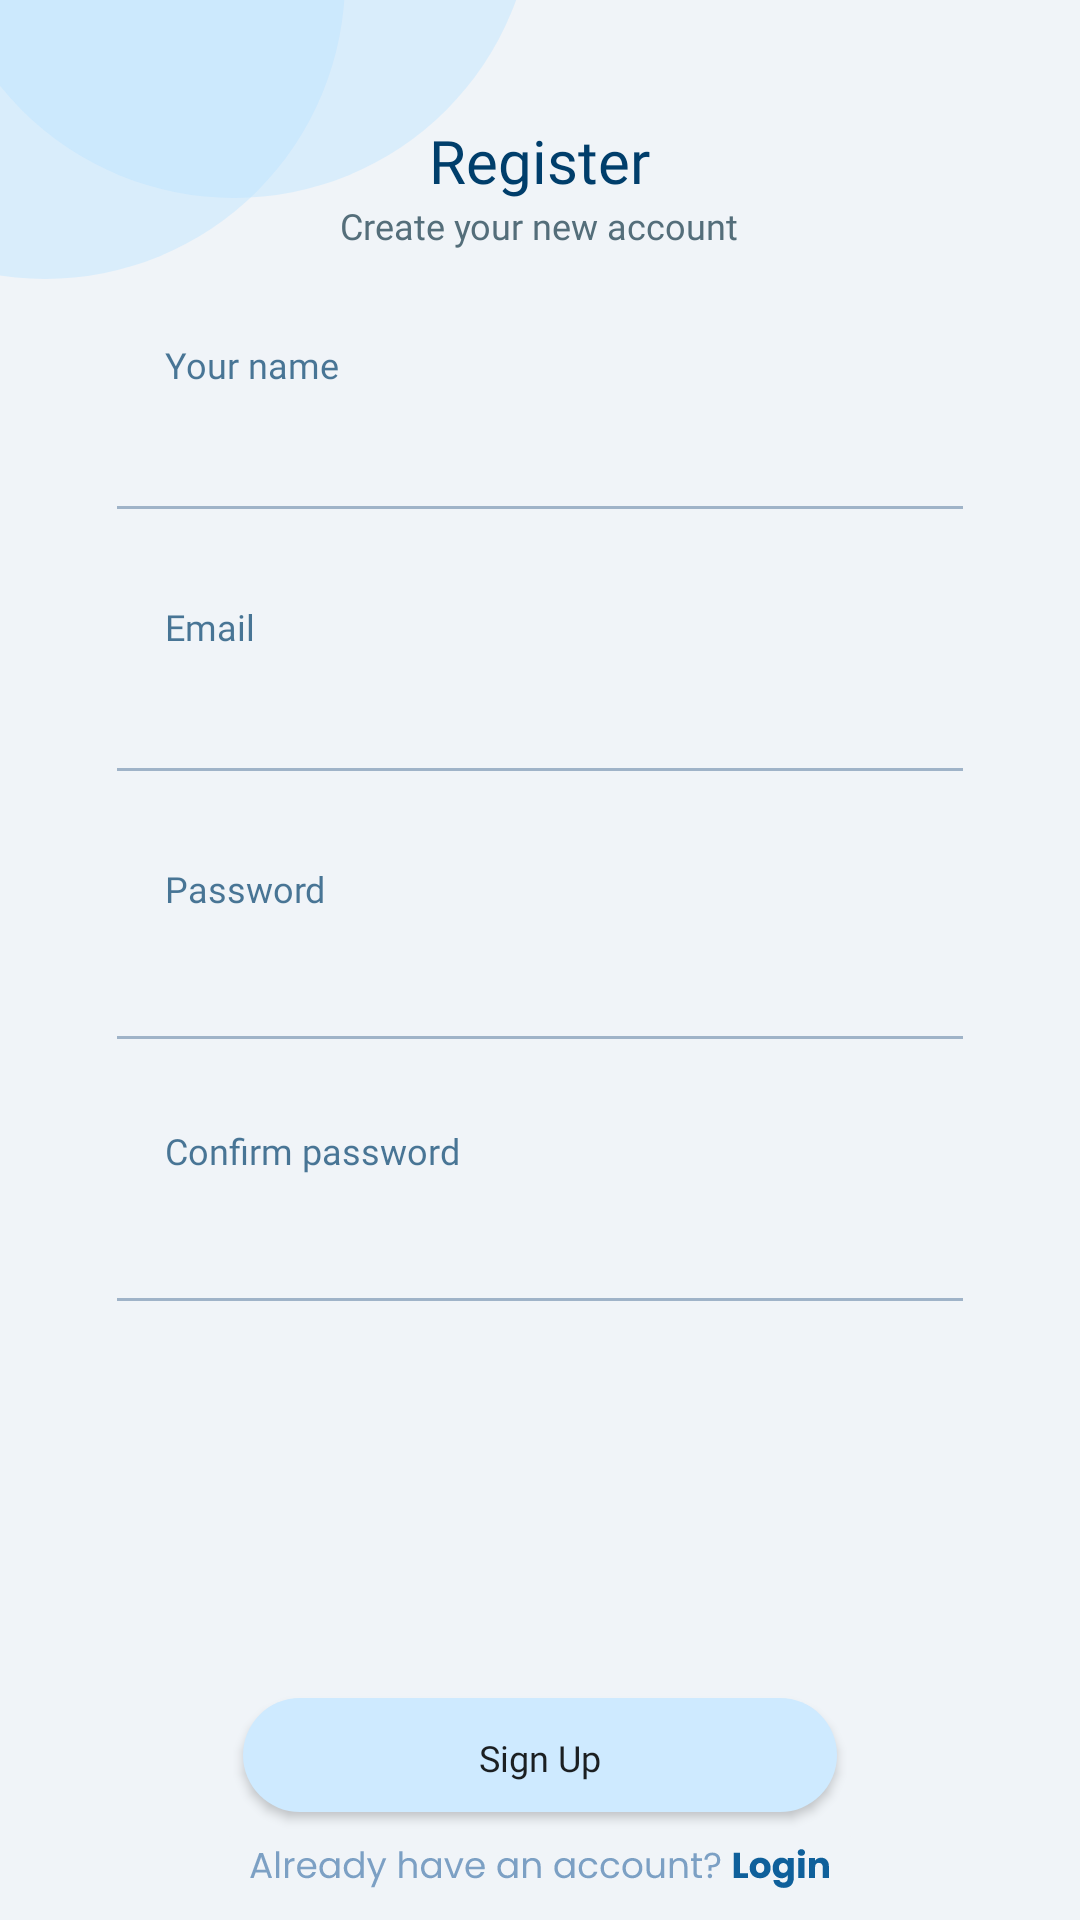

Reconstruct the res/layout file that produces this screen, plus the resources it refers to.
<!-- AndroidManifest.xml: application theme Theme.Teamder -->
<!-- res/layout/activity_sign_up.xml -->
<?xml version="1.0" encoding="utf-8"?>
<androidx.constraintlayout.widget.ConstraintLayout xmlns:android="http://schemas.android.com/apk/res/android"
    xmlns:app="http://schemas.android.com/apk/res-auto"
    xmlns:tools="http://schemas.android.com/tools"
    android:id="@+id/activity_sign_up"
    android:layout_width="match_parent"
    android:layout_height="match_parent"
    android:background="@drawable/background_img"
    android:clickable="true"
    android:focusable="true"
    android:focusableInTouchMode="true"
    tools:context=".activity.SignUpActivity">

    <LinearLayout
        android:layout_width="match_parent"
        android:layout_height="match_parent"
        android:orientation="vertical"
        android:paddingStart="35dp"
        android:paddingEnd="35dp"
        android:paddingTop="40dp"
        >

        <LinearLayout
            android:layout_width="match_parent"
            android:layout_height="wrap_content"
            android:gravity="center"
            android:layout_marginBottom="30dp"
            android:orientation="vertical">

            <TextView
                android:layout_width="wrap_content"
                android:layout_height="wrap_content"
                android:fontFamily="@font/poppins_bold"
                android:text="@string/register_account"
                android:textColor="@color/blue_900"
                android:textSize="20sp" />

            <TextView
                android:layout_width="wrap_content"
                android:layout_height="wrap_content"
                android:fontFamily="@font/poppins_light"
                android:text="@string/register_message"
                android:textColor="#546E7A"
                android:textSize="12sp" />
        </LinearLayout>

        <LinearLayout
            android:layout_width="match_parent"
            android:layout_height="match_parent"
            android:gravity="center_horizontal"
            android:orientation="vertical">

            <LinearLayout
                android:layout_width="match_parent"
                android:layout_height="wrap_content"
                android:layout_weight="1"
                android:gravity="center_horizontal"
                android:orientation="vertical">

                <LinearLayout
                    android:layout_width="match_parent"
                    android:layout_height="0dp"
                    android:layout_weight="1"
                    android:orientation="vertical"
                    tools:ignore="NestedWeights">

                    <TextView
                        android:layout_width="wrap_content"
                        android:layout_height="wrap_content"
                        android:fontFamily="@font/poppins_light"
                        android:paddingStart="20dp"
                        android:text="@string/name_title"
                        android:textColor="@color/blue_900_70"
                        android:textSize="12sp"
                        tools:ignore="RtlSymmetry" />

                    <EditText
                        android:id="@+id/name_input"
                        android:layout_width="match_parent"
                        android:layout_height="wrap_content"
                        android:fontFamily="@font/poppins_regular"
                        android:gravity="center_vertical"
                        android:importantForAutofill="no"
                        android:inputType="textPersonName"
                        android:minHeight="48dp"
                        android:paddingStart="20dp"
                        android:textColor="@color/blue_900"
                        android:textColorHint="@drawable/text_input_selector"
                        android:textSize="14sp"
                        tools:ignore="RtlSymmetry,TextFields,DuplicateSpeakableTextCheck,SpeakableTextPresentCheck" />
                </LinearLayout>


                <LinearLayout
                    android:layout_width="match_parent"
                    android:layout_height="0dp"
                    android:layout_weight="1"
                    android:orientation="vertical">

                    <TextView
                        android:layout_width="wrap_content"
                        android:layout_height="wrap_content"
                        android:fontFamily="@font/poppins_light"
                        android:paddingStart="20dp"
                        android:text="@string/email_title"
                        android:textColor="@color/blue_900_70"
                        android:textSize="12sp"
                        tools:ignore="RtlSymmetry" />

                    <EditText
                        android:id="@+id/email_input"
                        android:layout_width="match_parent"
                        android:layout_height="wrap_content"
                        android:fontFamily="@font/poppins_regular"
                        android:gravity="center_vertical"
                        android:importantForAutofill="no"
                        android:inputType="textEmailAddress"
                        android:minHeight="48dp"
                        android:paddingStart="20dp"
                        android:textColor="@color/blue_900"
                        android:textColorHint="@drawable/text_input_selector"
                        android:textSize="14sp"
                        tools:ignore="RtlSymmetry,TextFields,DuplicateSpeakableTextCheck,SpeakableTextPresentCheck" />

                </LinearLayout>

                <LinearLayout
                    android:layout_width="match_parent"
                    android:layout_height="0dp"
                    android:layout_weight="1"
                    android:orientation="vertical">

                    <TextView
                        android:layout_width="wrap_content"
                        android:layout_height="wrap_content"
                        android:fontFamily="@font/poppins_light"
                        android:paddingStart="20dp"
                        android:text="@string/password_title"
                        android:textColor="@color/blue_900_70"
                        android:textSize="12sp"
                        tools:ignore="RtlSymmetry" />

                    <EditText
                        android:id="@+id/password_input"
                        android:layout_width="match_parent"
                        android:layout_height="50dp"
                        android:fontFamily="@font/poppins_regular"
                        android:gravity="center_vertical"
                        android:importantForAutofill="no"
                        android:inputType="textPassword"
                        android:paddingStart="20dp"
                        android:textColor="@color/blue_900"
                        android:textColorHint="@drawable/text_input_selector"
                        android:textSize="14sp"
                        tools:ignore="RtlSymmetry,DuplicateSpeakableTextCheck,SpeakableTextPresentCheck" />

                </LinearLayout>

                <LinearLayout
                    android:layout_width="match_parent"
                    android:layout_height="0dp"
                    android:layout_weight="1"
                    android:orientation="vertical">

                    <TextView
                        android:layout_width="wrap_content"
                        android:layout_height="wrap_content"
                        android:fontFamily="@font/poppins_light"
                        android:paddingStart="20dp"
                        android:text="@string/confirm_password"
                        android:textColor="@color/blue_900_70"
                        android:textSize="12sp"
                        tools:ignore="RtlSymmetry" />

                    <EditText
                        android:id="@+id/confirm_password"
                        android:layout_width="match_parent"
                        android:layout_height="50dp"
                        android:fontFamily="@font/poppins_regular"
                        android:gravity="center_vertical"
                        android:importantForAutofill="no"
                        android:inputType="textPassword"
                        android:paddingStart="20dp"
                        android:textColor="@color/blue_900"
                        android:textColorHint="@drawable/text_input_selector"
                        android:textSize="14sp"
                        tools:ignore="RtlSymmetry,DuplicateSpeakableTextCheck,SpeakableTextPresentCheck" />

                </LinearLayout>

            </LinearLayout>

            <LinearLayout
                android:layout_width="match_parent"
                android:layout_height="0dp"
                android:layout_weight="2"
                android:gravity="center|bottom"
                android:orientation="vertical">

                <Button
                    android:id="@+id/sign_up_button"
                    android:layout_height="40dp"
                    android:layout_width="200dp"
                    android:fontFamily="@font/poppins_bold"
                    android:text="@string/sign_up"
                    android:textAllCaps="false"
                    android:textSize="12sp"
                    android:background="@drawable/blue_round_item" />

                <ImageButton
                    android:id="@+id/login_link"
                    android:layout_width="wrap_content"
                    android:layout_height="wrap_content"
                    android:backgroundTint="@color/blue_grey_050"
                    android:contentDescription="@string/login_button"
                    app:srcCompat="@drawable/login_link"
                    tools:ignore="SpeakableTextPresentCheck,RedundantDescriptionCheck,ImageContrastCheck" />

            </LinearLayout>

        </LinearLayout>
    </LinearLayout>


</androidx.constraintlayout.widget.ConstraintLayout>
<!-- resources referenced by this layout -->
<resources>
  <color name="blue_900">#003E6B</color>
  <color name="blue_900_70">#B3003E6B</color>
  <color name="blue_grey_050">#F0F4F8</color>
  <!-- drawable background_img (drawable) -->
  <vector xmlns:android="http://schemas.android.com/apk/res/android"
      android:width="360dp"
      android:height="640dp"
      android:viewportWidth="360"
      android:viewportHeight="640">
    <group>
      <clip-path
          android:pathData="M0,0h360v640h-360z"/>
      <path
          android:pathData="M0,0h360v640h-360z"
          android:fillColor="#F0F4F8"/>
      <path
          android:pathData="M15,-7m-100,0a100,100 0,1 1,200 0a100,100 0,1 1,-200 0"
          android:fillColor="#B6E0FE"
          android:fillAlpha="0.4"/>
      <path
          android:pathData="M78,-34m-100,0a100,100 0,1 1,200 0a100,100 0,1 1,-200 0"
          android:fillColor="#B6E0FE"
          android:fillAlpha="0.4"/>
    </group>
  </vector>
  <!-- drawable blue_round_item (drawable) -->
  <?xml version="1.0" encoding="utf-8"?>
  <layer-list xmlns:android="http://schemas.android.com/apk/res/android">
      <item android:right="1dp" android:left="1dp" android:bottom="2dp">
          <shape
              android:shape="rectangle">
              <solid android:color="#CEEAFF"/>
              <corners android:radius="30dp"/>
          </shape>
      </item>
  
  </layer-list>
  <!-- drawable login_link: vector/xml drawable (drawable, 15314 chars, omitted) -->
  <!-- drawable text_input_selector (drawable) -->
  <?xml version="1.0" encoding="utf-8"?>
  <selector xmlns:android="http://schemas.android.com/apk/res/android">
      <item android:state_focused="true" android:color="@android:color/transparent" />
      <item android:color="@color/blue_900_70" />
  </selector>
  <string name="confirm_password">Confirm password</string>
  <string name="email_title">Email</string>
  <string name="login_button">login button</string>
  <string name="name_title">Your name</string>
  <string name="password_title">Password</string>
  <string name="register_account">Register</string>
  <string name="register_message">Create your new account</string>
  <string name="sign_up">Sign Up</string>
  <style name="Theme.Teamder" parent="Theme.MaterialComponents.DayNight.NoActionBar">
          
          <item name="colorPrimary">@color/blue_800</item>
          <item name="colorPrimaryVariant">@color/blue_700</item>
          <item name="colorOnPrimary">@color/white</item>
          
          <item name="colorSecondary">@color/yellow_vivid_500</item>
          <item name="colorSecondaryVariant">@color/yellow_vivid_700</item>
          <item name="colorOnSecondary">@color/black</item>
          
          <item name="android:statusBarColor" tools:targetApi="l">@color/blue_grey_050</item>
          
          <item name="android:windowBackground">@color/blue_grey_050</item>
          <item name="android:windowLightStatusBar">true</item>
          <item name="android:colorControlNormal">@color/blue_grey_300</item>
          <item name="colorAccent">@color/yellow_vivid_600</item>
      </style>
  <color name="blue_800">#0A558C</color>
  <color name="blue_700">#186FAF</color>
  <color name="white">#FFFFFFFF</color>
  <color name="yellow_vivid_500">#F0B429</color>
  <color name="yellow_vivid_700">#CB6E17</color>
  <color name="black">#FF000000</color>
  <color name="blue_grey_300">#9FB3C8</color>
  <color name="yellow_vivid_600">#DE911D</color>
</resources>
